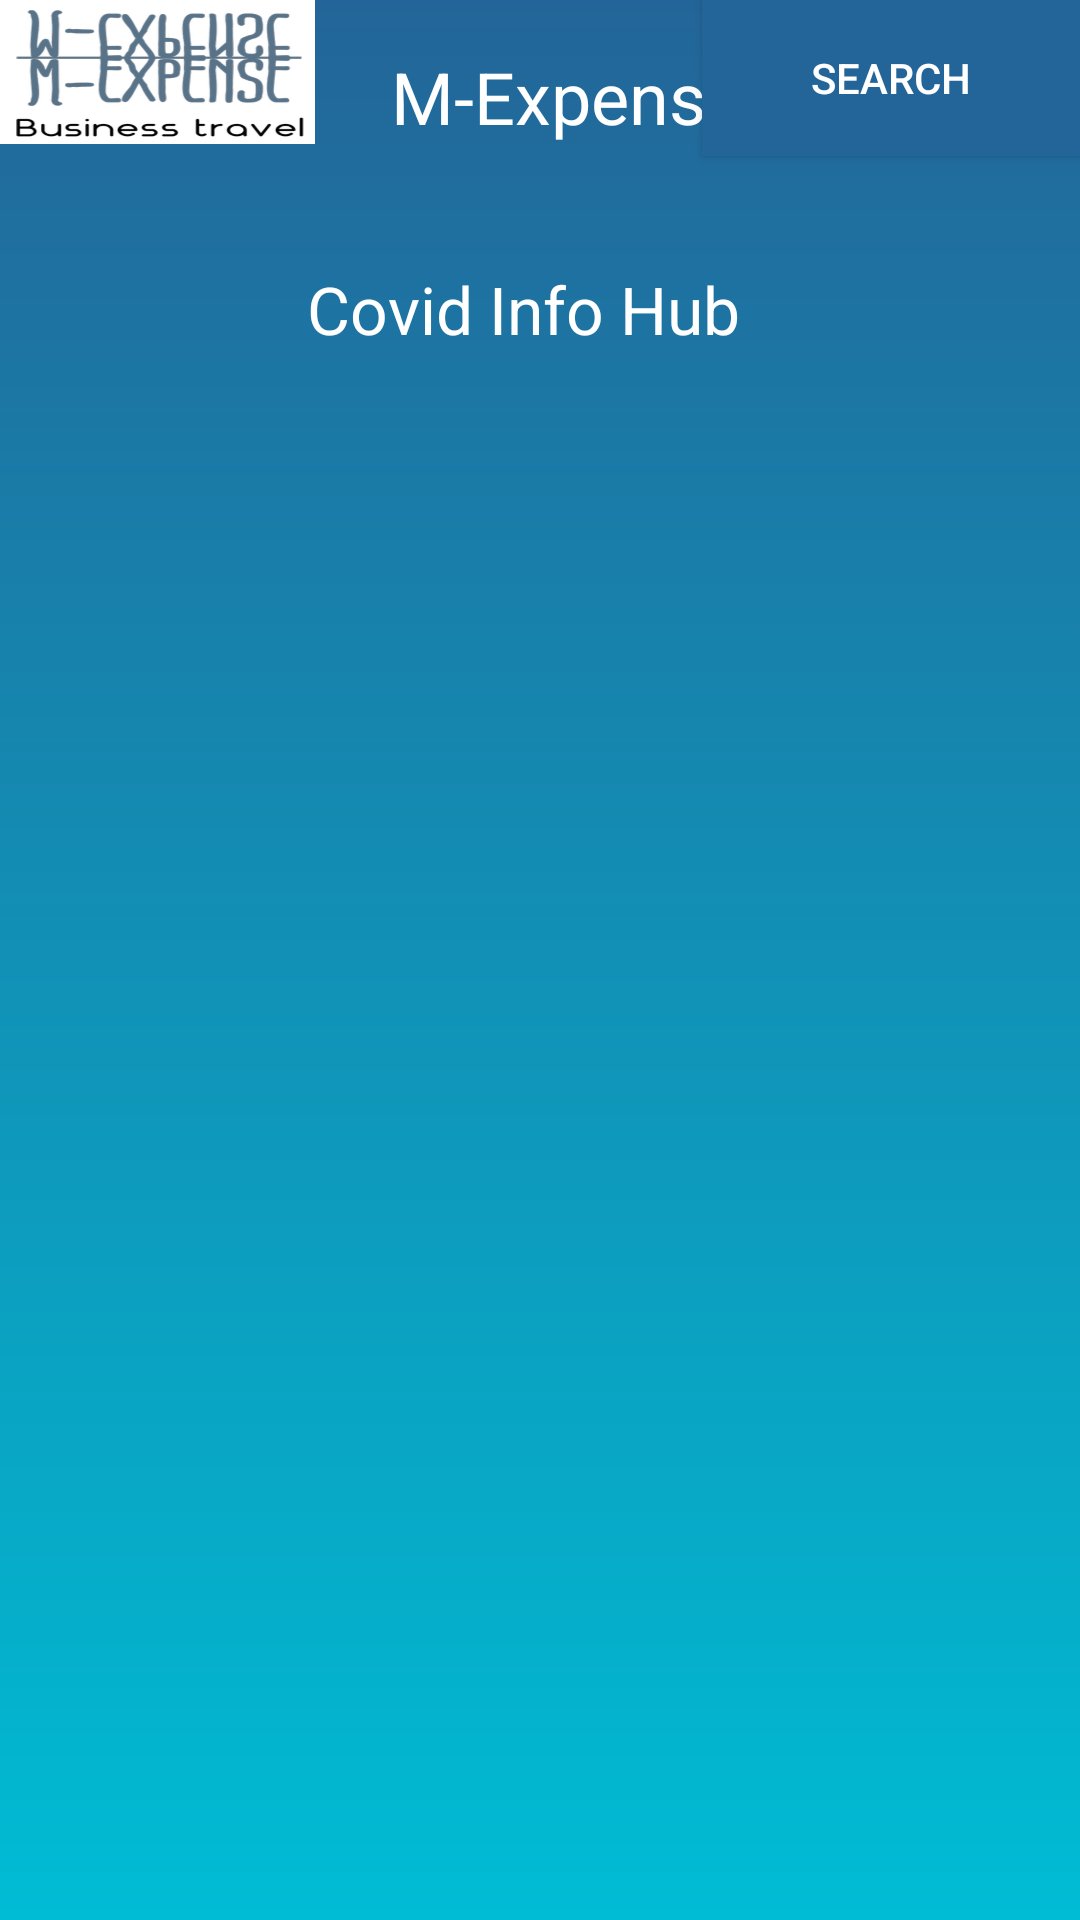

This screen was rendered from an Android layout file. Write that file and the resources it references.
<!-- AndroidManifest.xml: application theme Theme.COMP1424 -->
<!-- res/layout/activity_covid_information_hub.xml -->
<?xml version="1.0" encoding="utf-8"?>
<androidx.constraintlayout.widget.ConstraintLayout xmlns:android="http://schemas.android.com/apk/res/android"
    xmlns:app="http://schemas.android.com/apk/res-auto"
    xmlns:tools="http://schemas.android.com/tools"
    android:layout_width="match_parent"
    android:layout_height="match_parent"
    android:background="@drawable/newbg"
    tools:context=".CovidInformationHub">

    <ImageView
        android:id="@+id/logo3"
        android:layout_width="105dp"
        android:layout_height="48dp"
        android:contentDescription="@string/Logo"
        android:scaleType="fitXY"
        app:layout_constraintBottom_toTopOf="@+id/Back_button"
        app:layout_constraintEnd_toStartOf="@+id/textView4"
        app:layout_constraintHorizontal_bias="0.0"
        app:layout_constraintStart_toStartOf="parent"
        app:layout_constraintTop_toTopOf="parent"
        app:layout_constraintVertical_bias="0.0"
        app:srcCompat="@drawable/logo" />

    <TextView
        android:id="@+id/textView4"
        android:layout_width="wrap_content"
        android:layout_height="wrap_content"
        android:layout_marginStart="144dp"
        android:layout_marginTop="16dp"
        android:fontFamily="sans-serif"
        android:text="@string/title"
        android:textColor="@color/white"
        android:textSize="24sp"
        app:layout_constraintEnd_toStartOf="@+id/SearchButton"
        app:layout_constraintStart_toStartOf="parent"
        app:layout_constraintTop_toTopOf="parent" />

    <Button
        android:id="@+id/Back_button"
        android:layout_width="50dp"
        android:layout_height="50dp"
        android:layout_marginStart="16dp"
        android:layout_marginEnd="55dp"
        android:background="@color/transparent"
        android:foreground="@drawable/ic_back"
        app:layout_constraintStart_toStartOf="parent"
        app:layout_constraintTop_toBottomOf="@+id/textView4"
        app:layout_constraintVertical_bias="0.254"
        tools:ignore="SpeakableTextPresentCheck" />

    <Button
        android:id="@+id/SearchButton"
        android:layout_width="126dp"
        android:layout_height="52dp"
        android:background="@color/main_colour"
        android:contentDescription="@string/Search"
        android:drawableEnd="@drawable/ic_airplane"
        android:scrollbarTrackHorizontal="@color/main_colour"
        android:text="@string/Search"
        android:textColor="@color/white"
        android:textSize="14sp"
        app:layout_constraintEnd_toEndOf="parent"
        app:layout_constraintTop_toTopOf="parent"
        app:layout_constraintVertical_bias="1.0" />

    <TextView
        android:id="@+id/MyTripsTitle"
        android:layout_width="175dp"
        android:layout_height="28dp"
        android:layout_marginTop="40dp"
        android:text="@string/CovidInformationHub"
        android:textColor="@color/white"
        android:textSize="22sp"
        app:layout_constraintEnd_toEndOf="parent"
        app:layout_constraintHorizontal_bias="0.305"
        app:layout_constraintStart_toEndOf="@+id/Back_button"
        app:layout_constraintTop_toBottomOf="@+id/textView4" />


</androidx.constraintlayout.widget.ConstraintLayout>
<!-- resources referenced by this layout -->
<resources>
  <color name="main_colour">#236598</color>
  <color name="transparent">#00FFFFFF</color>
  <color name="white">#FFFFFFFF</color>
  <!-- drawable logo: png bitmap (drawable-v24, 215116 bytes) -->
  <!-- drawable newbg (drawable-v24) -->
  <?xml version="1.0" encoding="utf-8"?>
  <shape xmlns:android="http://schemas.android.com/apk/res/android">
  
      <gradient
          android:startColor="@color/main_colour"
          android:endColor="@color/second_colour"
          android:angle="270"
          />
  
  </shape>
  <string name="CovidInformationHub">Covid Info Hub</string>
  <string name="Logo">logo</string>
  <string name="Search">Search</string>
  <string name="title">M-Expense</string>
  <style name="Theme.COMP1424" parent="Theme.AppCompat.Light.NoActionBar">
          
          <item name="colorPrimary">@android:color/holo_blue_dark</item>
          <item name="colorPrimaryVariant">@color/main_colour</item>
          <item name="colorOnPrimary">@color/white</item>
          
          <item name="colorSecondary">@color/teal_200</item>s
          <item name="colorSecondaryVariant">@color/teal_700</item>
          <item name="colorOnSecondary">@color/black</item>
          <item name="textAppearanceButton">@color/white</item>
          
          <item name="android:statusBarColor" tools:targetApi="l">?attr/colorPrimaryVariant</item>
          
      </style>
  <color name="second_colour">#00BCD4</color>
  <color name="teal_200">#FF03DAC5</color>
  <color name="teal_700">#FF018786</color>
  <color name="black">#FF000000</color>
</resources>
